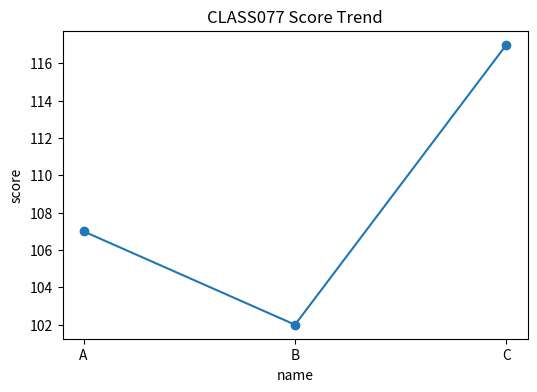

Write the Python code that produced this figure. (Note: this script raises an exception after producing the figure.)
# 이 파일은 www.edumgt.co.kr 의 에듀엠지티에 저작권이 있습니다
"""
class077 advanced practice script
교과구분: 정규교과-2
교과목명: Python 전처리 및 시각화
차시 주제: 전처리+시각화 미니 프로젝트
교육일차: Day 10
일일 교시: 5교시 (1일 8시간 운영 기준)
난이도: 실전심화
실행 방법:
    python class077.py
"""

from __future__ import annotations

from pathlib import Path
import math
import statistics
from textwrap import shorten


CLASS_ID = "CLASS077"
SUBJECT = "Python 전처리 및 시각화"
MODULE = "전처리+시각화 미니 프로젝트"
DAY = "Day 10"
SLOT = "5교시"
SESSION = 37


def print_header():
    print("=" * 72)
    print(f"{CLASS_ID} | {SUBJECT}")
    print(f"주제: {MODULE}")
    print(f"일정: {DAY} / {SLOT}")
    print(f"세부 시퀀스: {SESSION}")
    print("=" * 72)


def save_output(name: str, text: str) -> Path:
    out_dir = Path(__file__).resolve().parent / "outputs"
    out_dir.mkdir(exist_ok=True)
    out_file = out_dir / name
    out_file.write_text(text, encoding="utf-8")
    return out_file


def run_practice():
    rows = [
        {"name": "A", "score": 70 + SESSION, "hours": 2 + (SESSION % 3)},
        {"name": "B", "score": 65 + SESSION, "hours": 3 + (SESSION % 2)},
        {"name": "C", "score": 80 + SESSION, "hours": 1 + (SESSION % 4)},
    ]

    try:
        import pandas as pd
        df = pd.DataFrame(rows)
        df["efficiency"] = (df["score"] / df["hours"]).round(2)
        summary = df.describe(include="all").fillna("")
        text = "데이터프레임\n" + df.to_string(index=False) + "\n\n요약\n" + summary.to_string()
        print(text)

        if "시각화" in MODULE:
            try:
                import matplotlib.pyplot as plt
                plt.figure(figsize=(6, 4))
                plt.plot(df["name"], df["score"], marker="o")
                plt.title(f"{CLASS_ID} Score Trend")
                plt.xlabel("name")
                plt.ylabel("score")
                img_path = Path(__file__).resolve().parent / "outputs"
                img_path.mkdir(exist_ok=True)
                chart = img_path / "class077_chart.png"
                plt.tight_layout()
                plt.savefig(chart)
                plt.close()
                print(f"\n차트 저장: {chart}")
            except Exception as e:
                print(f"\n차트 생성 생략: {e}")
    except Exception:
        scores = [row["score"] for row in rows]
        avg = round(sum(scores) / len(scores), 2)
        text = f"pandas 미설치 환경\nrows={rows}\n평균 score={avg}"
        print(text)

    out_file = save_output("class077_result.txt", text)
    print(f"\n산출물 저장: {out_file}")

def main():
    print_header()
    run_practice()


if __name__ == "__main__":
    main()
